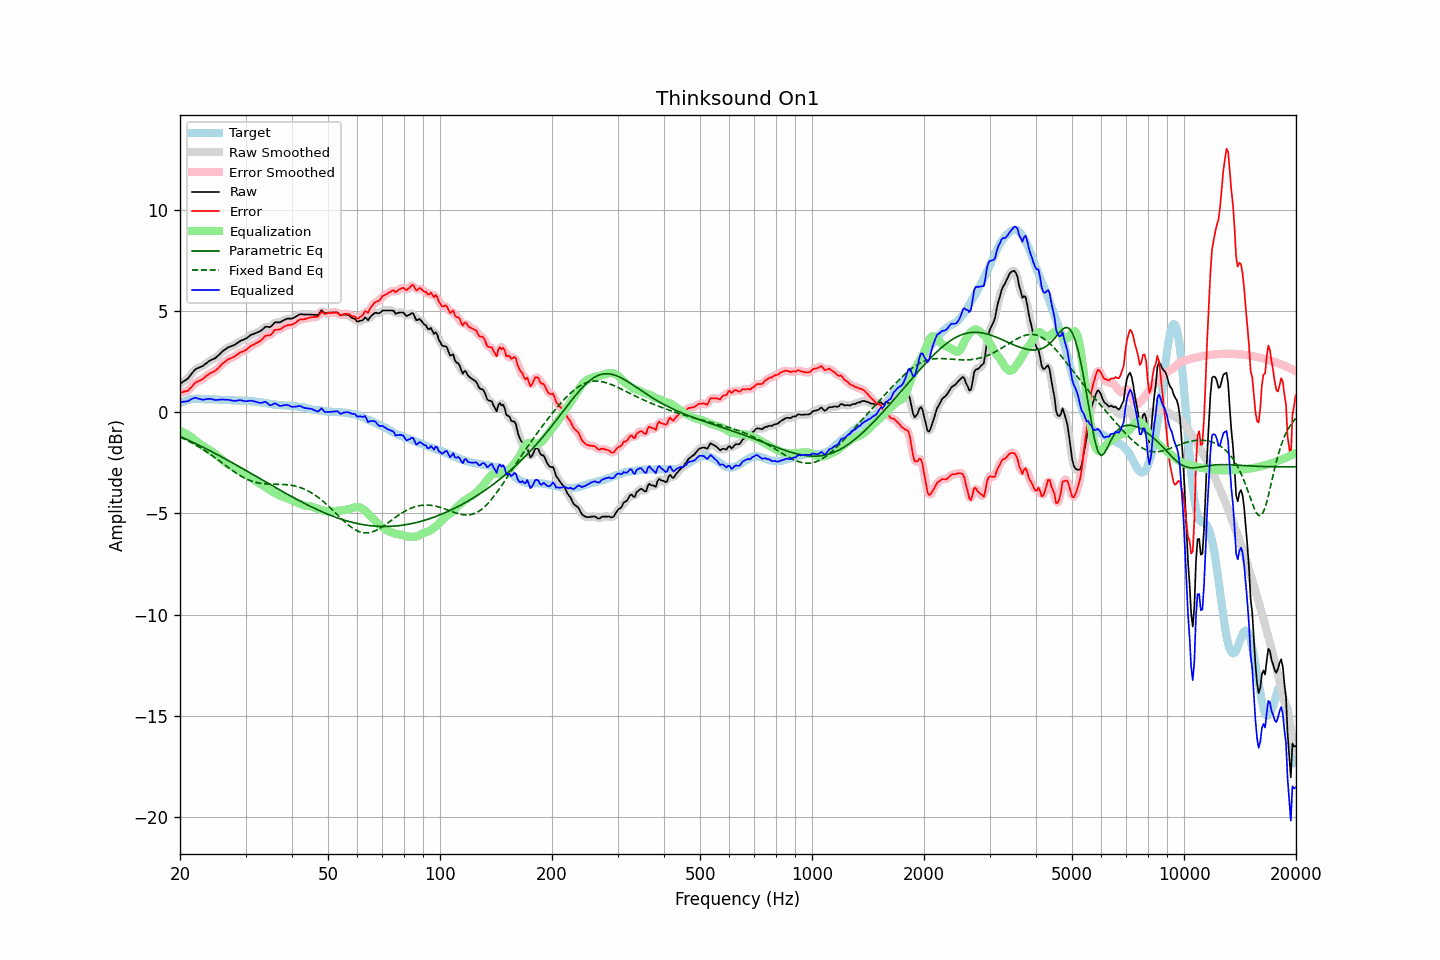

Values plotted in this chart, from the file beside it:
frequency, raw, error, smoothed, error_smoothed, equalization, parametric_eq, fixed_band_eq, equalized_raw, equalized_smoothed, target
20.00, 1.40, 0.96, 1.40, 0.97, -0.92, -1.20, -1.24, 0.48, 0.49, 0.44
20.20, 1.45, 0.97, 1.45, 0.97, -0.96, -1.23, -1.27, 0.49, 0.49, 0.48
20.40, 1.51, 0.99, 1.50, 0.99, -1.00, -1.27, -1.31, 0.51, 0.50, 0.52
20.61, 1.56, 1.02, 1.55, 1.01, -1.04, -1.31, -1.34, 0.52, 0.52, 0.53
20.81, 1.61, 1.04, 1.61, 1.04, -1.08, -1.34, -1.38, 0.53, 0.53, 0.57
21.02, 1.67, 1.06, 1.68, 1.08, -1.13, -1.38, -1.42, 0.54, 0.55, 0.61
21.23, 1.77, 1.15, 1.77, 1.14, -1.18, -1.42, -1.46, 0.59, 0.59, 0.62
21.44, 1.87, 1.23, 1.87, 1.23, -1.23, -1.45, -1.50, 0.64, 0.63, 0.64
21.66, 1.97, 1.32, 1.97, 1.32, -1.30, -1.49, -1.55, 0.67, 0.67, 0.65
21.87, 2.07, 1.42, 2.06, 1.40, -1.37, -1.53, -1.59, 0.70, 0.69, 0.65
22.09, 2.14, 1.48, 2.13, 1.47, -1.43, -1.57, -1.63, 0.71, 0.70, 0.66
22.31, 2.17, 1.51, 2.18, 1.52, -1.50, -1.61, -1.68, 0.67, 0.68, 0.66
22.54, 2.21, 1.55, 2.21, 1.55, -1.55, -1.64, -1.73, 0.65, 0.65, 0.66
22.76, 2.24, 1.59, 2.24, 1.59, -1.61, -1.68, -1.78, 0.63, 0.63, 0.65
22.99, 2.27, 1.63, 2.28, 1.63, -1.66, -1.72, -1.83, 0.61, 0.62, 0.64
23.22, 2.33, 1.69, 2.33, 1.69, -1.71, -1.76, -1.88, 0.62, 0.62, 0.64
23.45, 2.39, 1.76, 2.39, 1.76, -1.75, -1.80, -1.93, 0.63, 0.63, 0.63
23.69, 2.45, 1.82, 2.45, 1.82, -1.80, -1.84, -1.98, 0.64, 0.65, 0.63
23.92, 2.51, 1.88, 2.51, 1.88, -1.85, -1.88, -2.04, 0.66, 0.65, 0.63
24.16, 2.56, 1.92, 2.56, 1.92, -1.91, -1.92, -2.09, 0.65, 0.65, 0.64
24.40, 2.60, 1.96, 2.59, 1.96, -1.96, -1.97, -2.15, 0.64, 0.64, 0.64
24.65, 2.63, 2.00, 2.63, 2.00, -2.02, -2.01, -2.20, 0.61, 0.62, 0.63
24.89, 2.67, 2.04, 2.68, 2.05, -2.07, -2.05, -2.26, 0.60, 0.60, 0.63
25.14, 2.74, 2.11, 2.74, 2.11, -2.14, -2.09, -2.32, 0.60, 0.60, 0.63
25.39, 2.81, 2.19, 2.81, 2.19, -2.20, -2.13, -2.38, 0.61, 0.61, 0.62
25.65, 2.89, 2.27, 2.89, 2.28, -2.27, -2.18, -2.44, 0.61, 0.62, 0.61
25.91, 2.97, 2.36, 2.96, 2.36, -2.35, -2.22, -2.50, 0.62, 0.62, 0.60
26.16, 3.04, 2.44, 3.03, 2.43, -2.41, -2.26, -2.56, 0.62, 0.62, 0.60
26.43, 3.09, 2.49, 3.10, 2.50, -2.48, -2.30, -2.62, 0.61, 0.62, 0.60
26.69, 3.15, 2.55, 3.15, 2.55, -2.54, -2.35, -2.68, 0.61, 0.61, 0.60
26.96, 3.20, 2.61, 3.19, 2.60, -2.59, -2.39, -2.74, 0.61, 0.60, 0.59
27.23, 3.23, 2.64, 3.23, 2.64, -2.64, -2.44, -2.79, 0.59, 0.59, 0.59
27.50, 3.26, 2.67, 3.26, 2.67, -2.68, -2.48, -2.85, 0.58, 0.58, 0.59
27.77, 3.29, 2.71, 3.29, 2.71, -2.73, -2.52, -2.91, 0.56, 0.56, 0.58
28.05, 3.32, 2.74, 3.33, 2.75, -2.77, -2.57, -2.96, 0.55, 0.56, 0.58
28.33, 3.38, 2.81, 3.38, 2.81, -2.81, -2.61, -3.02, 0.57, 0.56, 0.57
28.62, 3.43, 2.86, 3.43, 2.87, -2.86, -2.66, -3.07, 0.57, 0.58, 0.57
28.90, 3.49, 2.93, 3.48, 2.92, -2.90, -2.70, -3.12, 0.59, 0.58, 0.56
29.19, 3.53, 2.97, 3.53, 2.96, -2.95, -2.75, -3.17, 0.58, 0.58, 0.56
29.48, 3.56, 2.99, 3.56, 2.99, -3.00, -2.79, -3.21, 0.56, 0.56, 0.57
29.78, 3.60, 3.04, 3.60, 3.03, -3.05, -2.84, -3.25, 0.55, 0.55, 0.56
30.08, 3.63, 3.06, 3.64, 3.07, -3.10, -2.88, -3.29, 0.53, 0.54, 0.57
30.38, 3.69, 3.14, 3.69, 3.14, -3.15, -2.93, -3.33, 0.54, 0.55, 0.55
30.68, 3.75, 3.20, 3.75, 3.20, -3.19, -2.97, -3.36, 0.56, 0.55, 0.55
30.99, 3.81, 3.27, 3.80, 3.26, -3.24, -3.02, -3.39, 0.57, 0.56, 0.54
31.30, 3.84, 3.30, 3.84, 3.31, -3.29, -3.07, -3.42, 0.55, 0.55, 0.53
31.61, 3.87, 3.34, 3.87, 3.35, -3.34, -3.11, -3.45, 0.53, 0.54, 0.53
31.93, 3.90, 3.39, 3.90, 3.38, -3.39, -3.16, -3.47, 0.51, 0.51, 0.51
32.24, 3.93, 3.43, 3.93, 3.42, -3.44, -3.20, -3.49, 0.49, 0.49, 0.50
32.57, 3.97, 3.47, 3.96, 3.47, -3.50, -3.25, -3.50, 0.47, 0.47, 0.50
32.89, 4.00, 3.51, 4.01, 3.52, -3.55, -3.30, -3.52, 0.45, 0.46, 0.49
33.22, 4.06, 3.59, 4.07, 3.60, -3.60, -3.34, -3.53, 0.46, 0.47, 0.46
33.55, 4.13, 3.67, 4.13, 3.68, -3.65, -3.39, -3.54, 0.48, 0.49, 0.46
33.89, 4.21, 3.77, 4.19, 3.74, -3.70, -3.43, -3.54, 0.51, 0.49, 0.44
34.23, 4.22, 3.78, 4.21, 3.78, -3.76, -3.48, -3.55, 0.46, 0.45, 0.44
34.57, 4.21, 3.79, 4.21, 3.79, -3.81, -3.53, -3.55, 0.40, 0.40, 0.42
34.92, 4.20, 3.79, 4.22, 3.81, -3.86, -3.57, -3.56, 0.34, 0.36, 0.41
35.27, 4.26, 3.86, 4.27, 3.88, -3.91, -3.62, -3.56, 0.35, 0.36, 0.40
35.62, 4.35, 3.97, 4.34, 3.96, -3.95, -3.66, -3.56, 0.40, 0.39, 0.38
35.97, 4.43, 4.06, 4.40, 4.03, -3.99, -3.71, -3.56, 0.44, 0.41, 0.37
... 635 more rows
